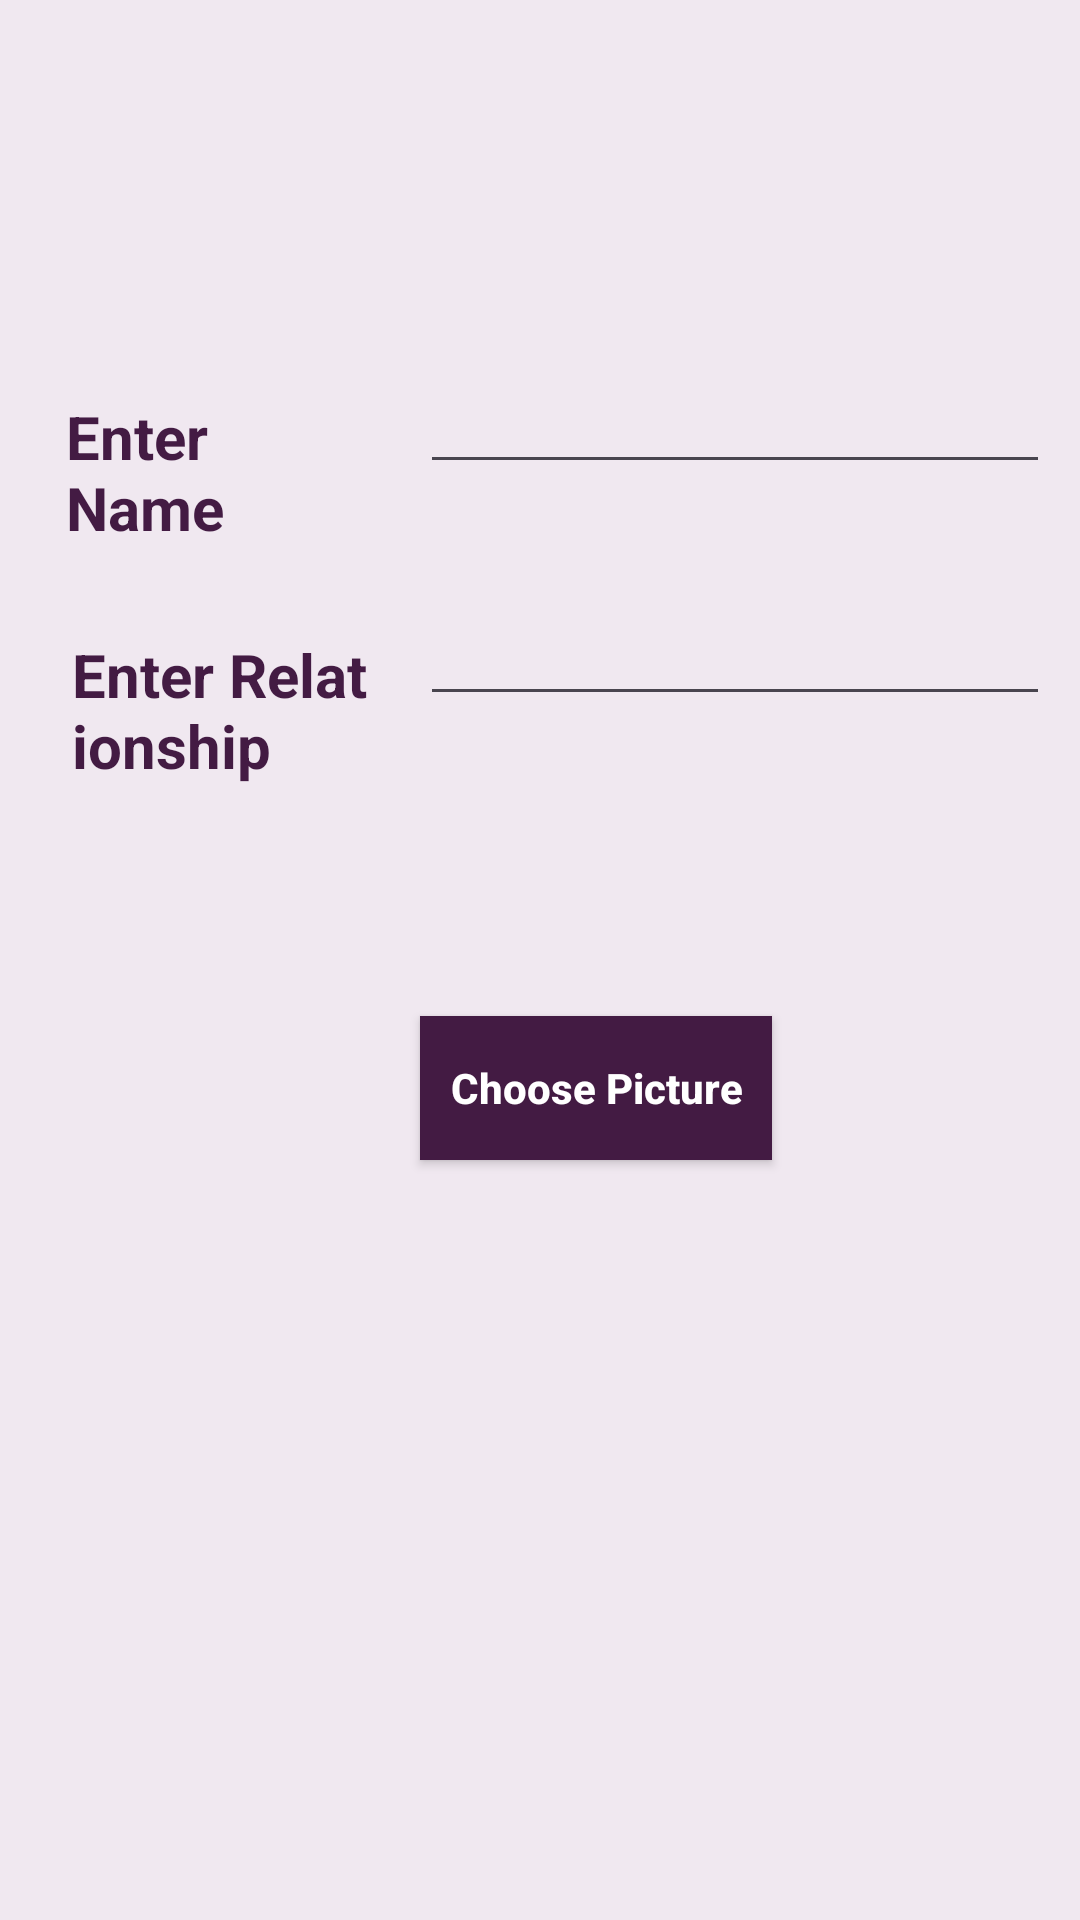

This screen was rendered from an Android layout file. Write that file and the resources it references.
<!-- AndroidManifest.xml: application theme Theme.PSDL_Project -->
<!-- res/layout/activity_insert_image.xml -->
<?xml version="1.0" encoding="utf-8"?>
<RelativeLayout xmlns:android="http://schemas.android.com/apk/res/android"
    xmlns:app="http://schemas.android.com/apk/res-auto"
    xmlns:tools="http://schemas.android.com/tools"
    android:layout_width="match_parent"
    android:layout_height="match_parent"
    android:padding="10dp"
    android:background="#F0E8F0">


    <TextView
        android:id="@+id/textView3"
        android:layout_width="wrap_content"
        android:layout_height="wrap_content"
        android:layout_alignParentTop="true"
        android:layout_marginEnd="11dp"
        android:textStyle="bold"
        android:layout_marginTop="110dp"
        android:textColor="@color/colorPrimary"
        android:layout_toStartOf="@+id/editText4"
        android:padding="12dp"
        android:textSize="20dp"
        android:text="Enter Name" />

    <TextView
        android:id="@+id/textView4"
        android:layout_width="wrap_content"
        android:layout_height="wrap_content"
        android:textStyle="bold"
        android:layout_below="@+id/editText3"
        android:layout_marginTop="36dp"
        android:layout_toStartOf="@+id/editText4"
        android:textColor="@color/colorPrimary"
        android:padding="14dp"
        android:textSize="20dp"
        android:text="Enter Relationship" />

    <EditText
        android:id="@+id/editText3"
        android:layout_width="wrap_content"
        android:layout_height="wrap_content"
        android:layout_alignTop="@+id/textView3"
        android:layout_toEndOf="@+id/textView4"
        android:ems="10" />

    <EditText
        android:id="@+id/editText4"
        android:layout_width="wrap_content"
        android:layout_height="wrap_content"
        android:layout_alignParentEnd="true"
        android:layout_alignTop="@+id/textView4"
        android:ems="10"
        android:inputType="textPersonName" />

    <Button
        android:id="@+id/button_choosePic"
        android:layout_width="wrap_content"
        android:layout_height="wrap_content"
        android:layout_below="@+id/editText4"
        android:layout_marginTop="100dp"
        android:layout_toEndOf="@+id/textView3"
        android:text="Choose Picture"
        android:textStyle="bold"
        android:textAllCaps="false"
        android:textColor="#FFFF"
        android:paddingLeft="10dp"
        android:paddingRight="10dp"
        android:background="@color/colorPrimary"/>


</RelativeLayout>
<!-- resources referenced by this layout -->
<resources>
  <color name="colorPrimary">#431b43</color>
  <style name="Theme.PSDL_Project" parent="Base.Theme.PSDL_Project" />
  <style name="Base.Theme.PSDL_Project" parent="Theme.Material3.DayNight.NoActionBar">
          
          
      </style>
</resources>
